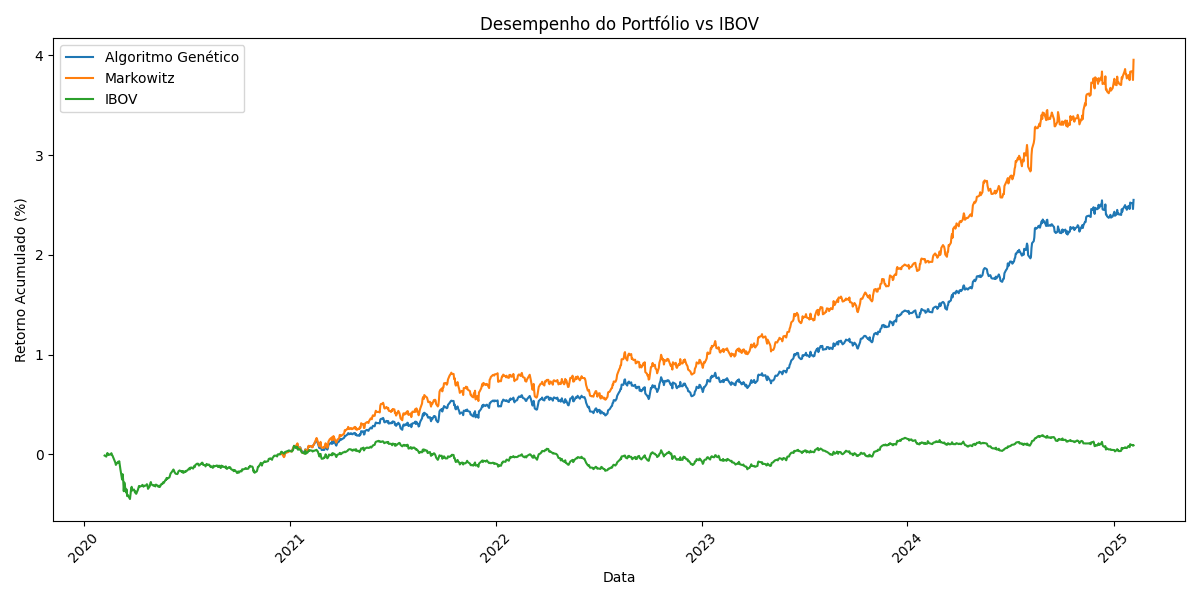

The table this chart was drawn from, first rows:
Date, Algoritmo Genético, Markowitz, IBOV
2020-02-07, , , -0.01233
2020-02-10, , , -0.02275
2020-02-11, , , 0.001571
2020-02-12, , , 0.01288
2020-02-13, , , 0.004098
2020-02-14, , , -0.007023
2020-02-17, , , 0.001033
2020-02-18, , , -0.001849
2020-02-19, , , 0.01153
2020-02-20, , , -0.005244
2020-02-21, , , -0.0131
2020-02-26, , , -0.08223
2020-02-27, , , -0.106
2020-02-28, , , -0.09565
2020-03-02, , , -0.07436
2020-03-03, , , -0.0838
2020-03-04, , , -0.06916
2020-03-05, , , -0.1125
2020-03-06, , , -0.1493
2020-03-09, , , -0.2528
2020-03-10, , , -0.1995
2020-03-11, , , -0.2606
2020-03-12, , , -0.3699
2020-03-13, , , -0.2822
2020-03-16, , , -0.3822
2020-03-17, , , -0.3522
2020-03-18, , , -0.4193
2020-03-19, , , -0.4068
2020-03-20, , , -0.4178
2020-03-23, , , -0.4481
2020-03-24, , , -0.3947
2020-03-25, , , -0.3493
2020-03-26, , , -0.3254
2020-03-27, , , -0.3625
2020-03-30, , , -0.352
2020-03-31, , , -0.3661
2020-04-01, , , -0.3839
2020-04-02, , , -0.3727
2020-04-03, , , -0.3963
2020-04-06, , , -0.3569
2020-04-07, , , -0.3371
2020-04-08, , , -0.3174
2020-04-09, , , -0.3256
2020-04-13, , , -0.3156
2020-04-14, , , -0.3062
2020-04-15, , , -0.3156
2020-04-16, , , -0.3245
2020-04-17, , , -0.3143
2020-04-20, , , -0.3144
2020-04-22, , , -0.2995
2020-04-23, , , -0.3083
2020-04-24, , , -0.346
2020-04-27, , , -0.3208
2020-04-28, , , -0.2941
2020-04-29, , , -0.278
2020-04-30, , , -0.3011
2020-05-04, , , -0.3153
2020-05-05, , , -0.3101
2020-05-06, , , -0.3136
2020-05-07, , , -0.3218
... 1,183 more rows
